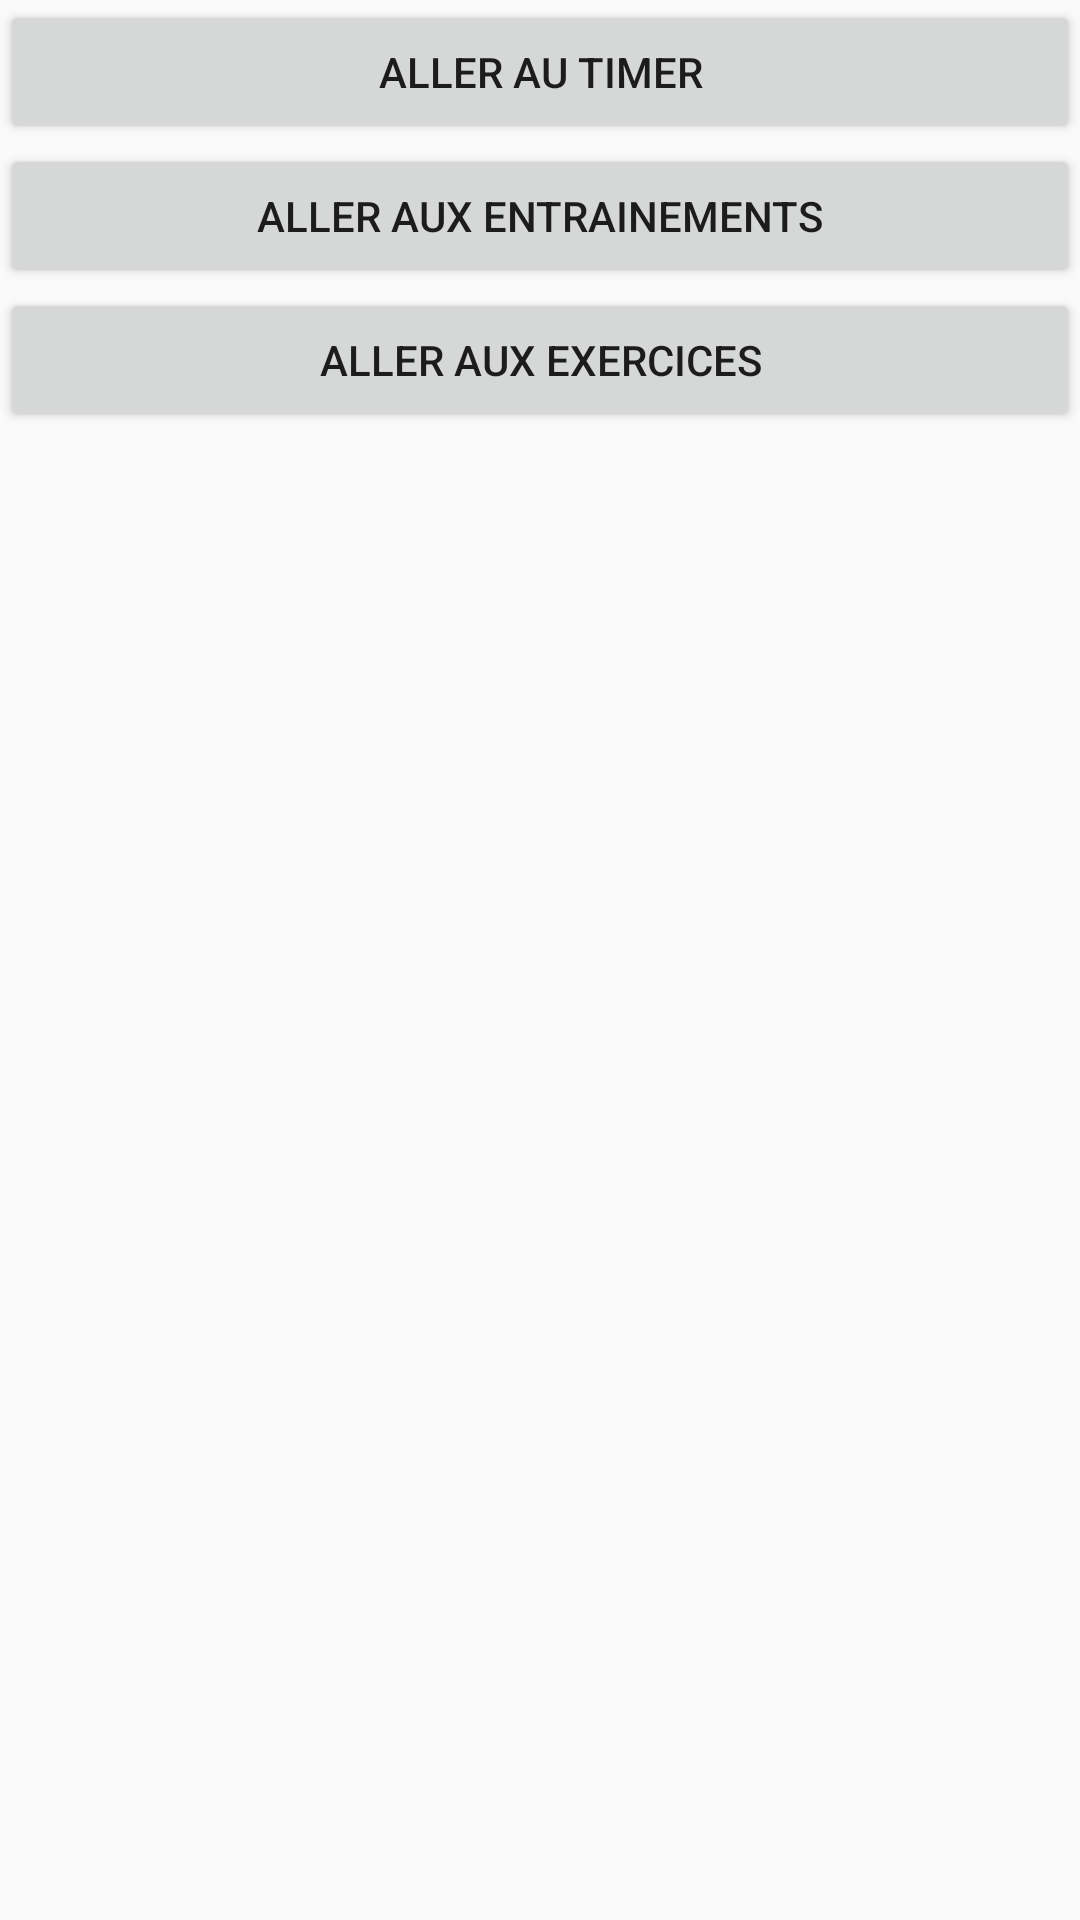

The Android layout XML behind this screen, and the referenced resources:
<!-- AndroidManifest.xml: application theme Theme.MonTabata -->
<!-- res/layout/activity_main.xml -->
<?xml version="1.0" encoding="utf-8"?>
<androidx.constraintlayout.widget.ConstraintLayout xmlns:android="http://schemas.android.com/apk/res/android"
    xmlns:app="http://schemas.android.com/apk/res-auto"
    xmlns:tools="http://schemas.android.com/tools"
    android:layout_width="match_parent"
    android:layout_height="match_parent"
    android:orientation="vertical"
    tools:context=".MainActivity">
    <LinearLayout
        android:layout_width="match_parent"
        android:layout_height="match_parent"
        android:orientation="vertical">
    <Button
        android:id="@+id/Timer"
        android:layout_width="match_parent"
        android:layout_height="wrap_content"
        android:onClick="GoToTimer"
        android:text="Aller au Timer"
        android:gravity="center"></Button>

    <Button
        android:id="@+id/Trainings"
        android:layout_width="match_parent"
        android:layout_height="wrap_content"
        android:onClick="GoToTrainings"
        android:text="Aller aux entrainements"
        tools:ignore="MissingConstraints"></Button>
        <Button
            android:id="@+id/Exercice"
            android:layout_width="match_parent"
            android:layout_height="wrap_content"
            android:onClick="GoToExercice"
            android:text="Aller aux Exercices"></Button>
    </LinearLayout>
</androidx.constraintlayout.widget.ConstraintLayout>
<!-- resources referenced by this layout -->
<resources>
  <style name="Theme.MonTabata" parent="Theme.AppCompat.Light.DarkActionBar">
          
          <item name="colorPrimary">@color/purple_500</item>
          <item name="colorPrimaryDark">@color/purple_700</item>
          <item name="colorAccent">@color/teal_200</item>
          
      </style>
  <!-- not gathered from this repository: default colours our renderer supplied (Android Studio template values) -->
  <color name="purple_500">#FF6200EE</color>
  <color name="purple_700">#FF3700B3</color>
  <color name="teal_200">#FF03DAC5</color>
</resources>
